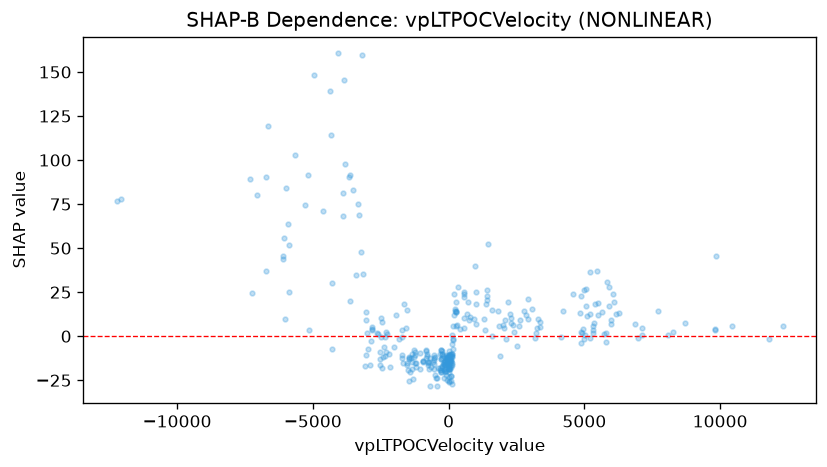

The file beside this chart, header and first rows:
feature_value, shap_value
742, 9.083
717.6, 19.57
3080, 15.66
-961.4, -14.31
6148, 12.73
7113, 0.5609
6988, -0.8727
6867, 6.672
5660, 13.94
5894, 16.88
5894, 27.94
7725, 14.14
2.661, -10.54
2.655, -17.69
2.441, -25.21
10.06, -10.93
10.06, -14.95
1443, 52.24
1377, 18.06
296.4, 6.169
290.4, 6.026
-30.41, -12.95
95.36, -9.869
-632.2, -17.74
-715, -18.66
5087, 11.21
5053, 17.39
5053, 27.08
4572, 23.86
5356, 7.618
5974, 7.171
5974, 9.385
5708, 0.9905
5793, 2.056
5816, 30.5
6064, 24.07
5480, 36.76
5794, -3.486
5220, -0.9486
5013, 0.8177
-148, -18.49
-5.325, -16.2
-5.337, -14.13
3.411, -25.89
132.1, -4.655
132.1, -16.09
130.2, -9.85
994.8, 24.9
997.2, 18.52
997.2, 6.92
988.5, 39.69
-6647, 119.5
-5166, 91.62
116.1, -11.5
115.2, -11.6
105.1, -25.19
112.1, -15.22
-490.7, -22.25
-1294, -24.06
-1412, -20.57
... 290 more rows
